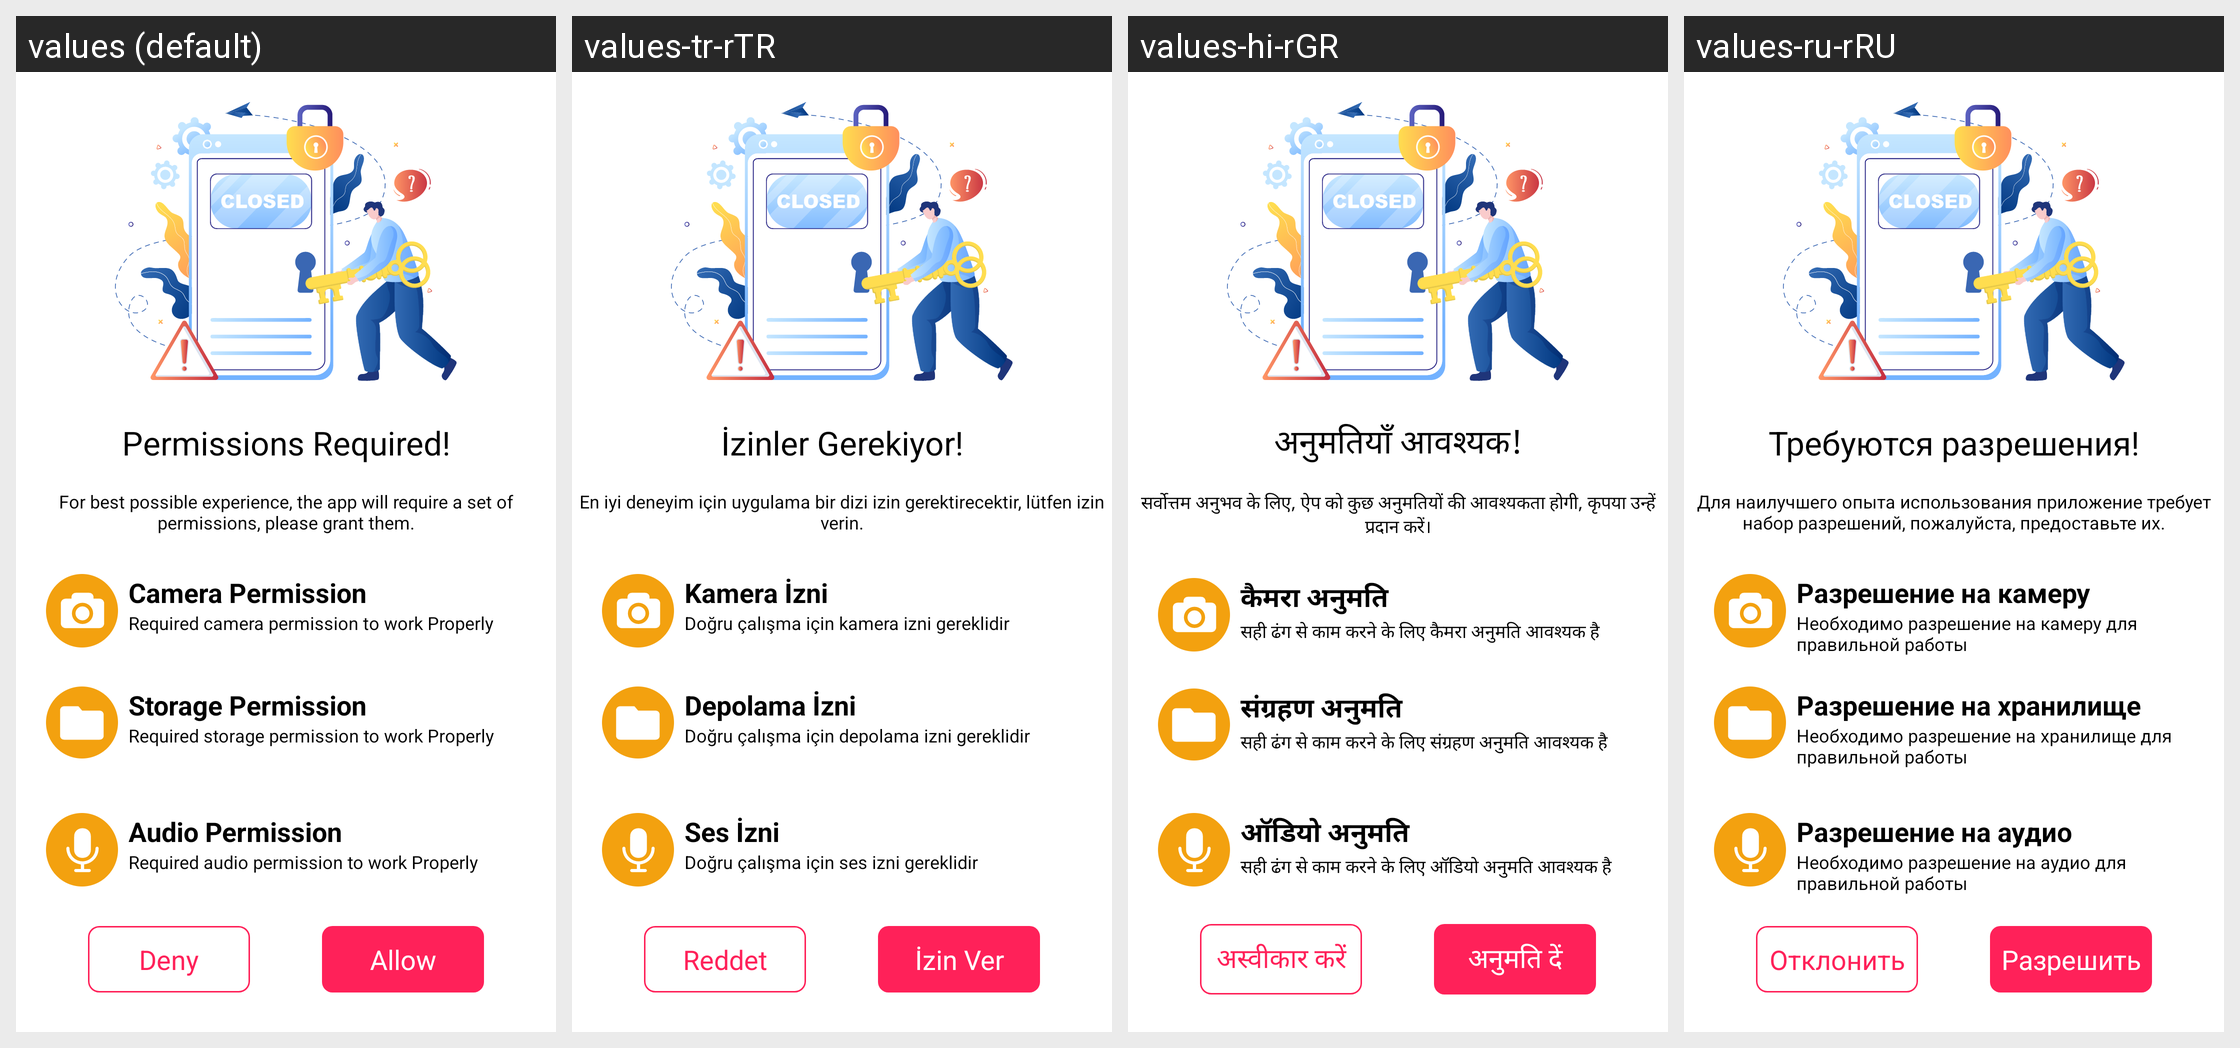

For this localized Android screen grid, give each drawn string resource with its value in every locale shown.
Android screen res/layout/fragment_permissions.xml rendered under 4 locales, left to right: values (default), values-tr-rTR, values-hi-rGR, values-ru-rRU. Device: Nexus 5 (rendered at 1080×1920; each locale shown at half size, 540×960, under a caption strip naming it); theme Theme.BackgroundVideoMaker.
Other locales in the repository, not shown: values-ar, values-de-rDE, values-es-rES, values-fr-rFR, values-in-rID, values-it-rIT, values-ja-rJP, values-ko-rKR, values-pt-rPT, values-vi-rVN, values-zh-rCN.
Strings drawn on this screen, with the default value and each locale's value (text and hints the layout hard-codes, and strings that could not be matched under every locale, appear in the picture but are not listed):

permissions_required
  values: Permissions Required!
  values-tr-rTR: İzinler Gerekiyor!
  values-hi-rGR: अनुमतियाँ आवश्यक!
  values-ru-rRU: Требуются разрешения!

permission_req
  values: For best possible experience, the app will require a set of permissions, please grant them.
  values-tr-rTR: En iyi deneyim için uygulama bir dizi izin gerektirecektir, lütfen izin verin.
  values-hi-rGR: सर्वोत्तम अनुभव के लिए, ऐप को कुछ अनुमतियों की आवश्यकता होगी, कृपया उन्हें प्रदान करें।
  values-ru-rRU: Для наилучшего опыта использования приложение требует набор разрешений, пожалуйста, предоставьте их.

camera_permission
  values: Camera Permission
  values-tr-rTR: Kamera İzni
  values-hi-rGR: कैमरा अनुमति
  values-ru-rRU: Разрешение на камеру

required_camera_permission_to_work_properly
  values: Required camera permission to work Properly
  values-tr-rTR: Doğru çalışma için kamera izni gereklidir
  values-hi-rGR: सही ढंग से काम करने के लिए कैमरा अनुमति आवश्यक है
  values-ru-rRU: Необходимо разрешение на камеру для правильной работы

storage_permission
  values: Storage Permission
  values-tr-rTR: Depolama İzni
  values-hi-rGR: संग्रहण अनुमति
  values-ru-rRU: Разрешение на хранилище

required_storage_permission_to_work_properly
  values: Required storage permission to work Properly
  values-tr-rTR: Doğru çalışma için depolama izni gereklidir
  values-hi-rGR: सही ढंग से काम करने के लिए संग्रहण अनुमति आवश्यक है
  values-ru-rRU: Необходимо разрешение на хранилище для правильной работы

audio_permission
  values: Audio Permission
  values-tr-rTR: Ses İzni
  values-hi-rGR: ऑडियो अनुमति
  values-ru-rRU: Разрешение на аудио

required_audio_permission_to_work_properly
  values: Required audio permission to work Properly
  values-tr-rTR: Doğru çalışma için ses izni gereklidir
  values-hi-rGR: सही ढंग से काम करने के लिए ऑडियो अनुमति आवश्यक है
  values-ru-rRU: Необходимо разрешение на аудио для правильной работы

deny
  values: Deny
  values-tr-rTR: Reddet
  values-hi-rGR: अस्वीकार करें
  values-ru-rRU: Отклонить

allow
  values: Allow
  values-tr-rTR: İzin Ver
  values-hi-rGR: अनुमति दें
  values-ru-rRU: Разрешить
